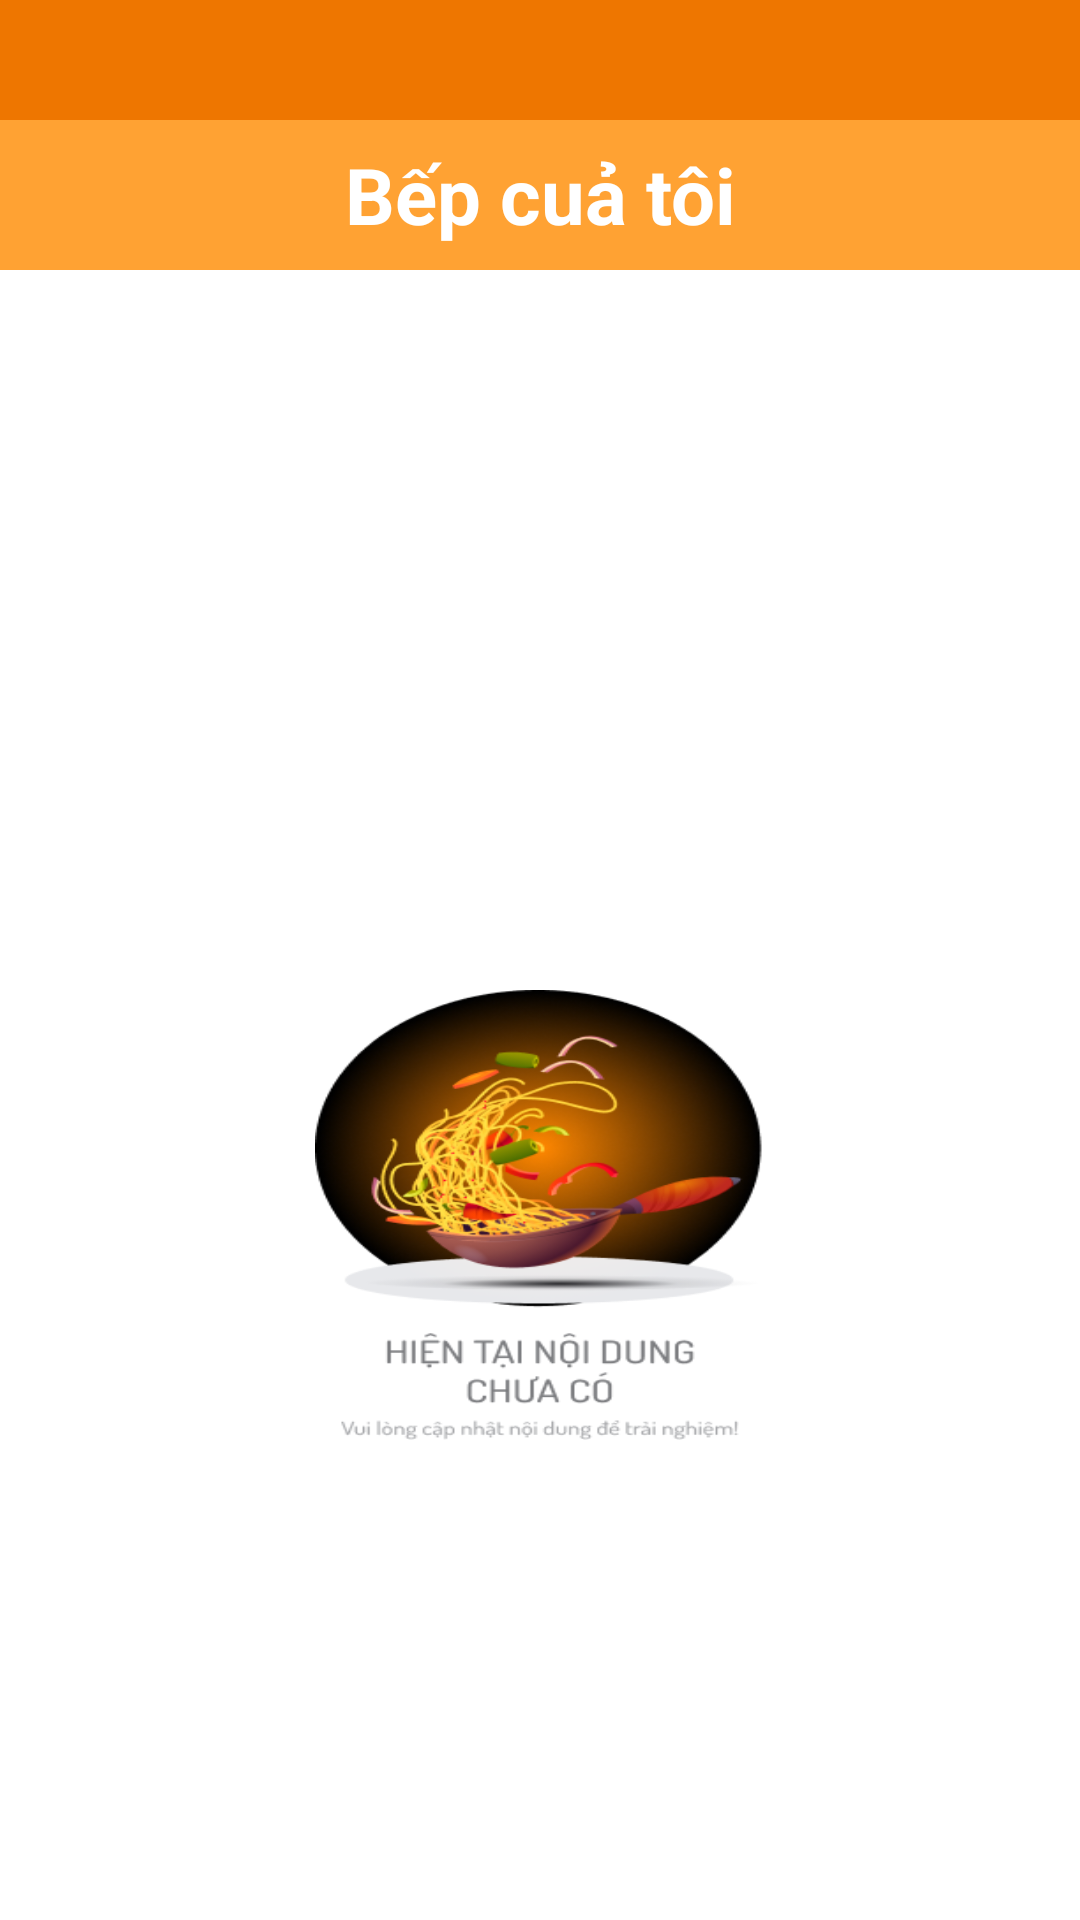

Layout XML and referenced resources for this Android screen:
<!-- AndroidManifest.xml: application theme Theme.LetMeCook -->
<!-- res/layout/activity_book.xml -->
<?xml version="1.0" encoding="utf-8"?>
<androidx.constraintlayout.widget.ConstraintLayout xmlns:android="http://schemas.android.com/apk/res/android"
    xmlns:app="http://schemas.android.com/apk/res-auto"
    xmlns:tools="http://schemas.android.com/tools"
    android:id="@+id/main"
    android:layout_width="match_parent"
    android:layout_height="match_parent"
    android:background="@color/white"

    tools:context=".Activity.BookActivity">



    <LinearLayout
        android:id="@+id/linearLayout2"
        android:layout_width="match_parent"
        android:layout_height="90dp"

        android:orientation="vertical"
        app:layout_constraintEnd_toEndOf="parent"
        app:layout_constraintStart_toStartOf="parent"
        app:layout_constraintTop_toTopOf="parent">
        <LinearLayout
            android:layout_width="match_parent"
            android:layout_height="40dp"
            android:background="@color/header"
            app:layout_constraintTop_toTopOf="@+id/linearLayout2">

        </LinearLayout>

        <LinearLayout
            android:layout_width="match_parent"
            android:layout_height="match_parent"
            android:background="@color/backgroud">
<TextView
    android:layout_width="match_parent"
    android:layout_height="match_parent"
    android:textColor="@color/white"
    android:text="Bếp cuả tôi"
    android:textSize="26dp"
    android:textStyle="bold"
    android:gravity="center"/>

        </LinearLayout>

    </LinearLayout>

    <LinearLayout
        android:layout_width="match_parent"
        android:layout_height="630dp"
        android:orientation="horizontal"
        app:layout_constraintEnd_toEndOf="parent"
        app:layout_constraintStart_toStartOf="parent"
        app:layout_constraintTop_toBottomOf="@+id/linearLayout2">

        <androidx.constraintlayout.widget.ConstraintLayout
            android:layout_width="match_parent"
            android:layout_height="match_parent">

            <androidx.recyclerview.widget.RecyclerView
                android:id="@+id/recyclerBook"
                android:layout_width="match_parent"
                android:layout_height="wrap_content"
                tools:layout_editor_absoluteX="1dp"
                tools:layout_editor_absoluteY="1dp" />

            <ImageView
                android:id="@+id/imageNodata"
                android:layout_width="150dp"
                android:background="@drawable/nodata"
                android:layout_height="150dp"
                app:layout_constraintBottom_toBottomOf="parent"
                app:layout_constraintEnd_toEndOf="parent"
                app:layout_constraintStart_toStartOf="parent"
                app:layout_constraintTop_toTopOf="parent"
                tools:srcCompat="@tools:sample/avatars" />
        </androidx.constraintlayout.widget.ConstraintLayout>

    </LinearLayout>



</androidx.constraintlayout.widget.ConstraintLayout>
<!-- resources referenced by this layout -->
<resources>
  <color name="backgroud">#FFA233</color>
  <color name="header">#EE7600</color>
  <color name="white">#FFFFFFFF</color>
  <!-- drawable nodata: png bitmap (drawable, 81191 bytes) -->
  <style name="Theme.LetMeCook" parent="Base.Theme.LetMeCook" />
  <style name="Base.Theme.LetMeCook" parent="Theme.Material3.DayNight.NoActionBar">
          
          
      </style>
</resources>
